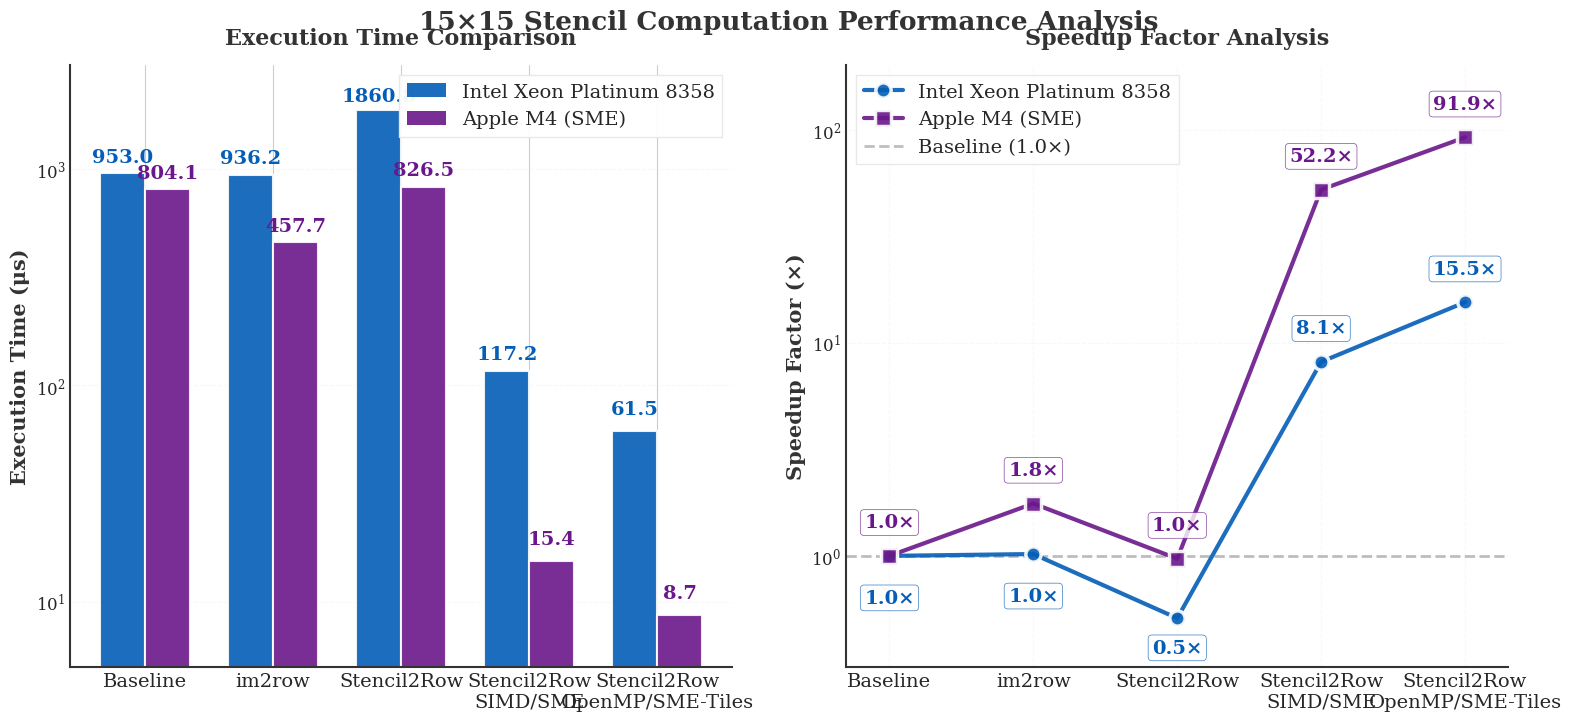

Here is the Python script that generated this plot:
#!/usr/bin/env python3
"""
Stencil Performance Visualization Script
Comparing Intel Xeon Platinum 8358 vs Apple M4 with SME
Author: Performance Analysis Team
Date: 2024
"""

import matplotlib.pyplot as plt
import numpy as np
from matplotlib.patches import Patch
import warnings
warnings.filterwarnings('ignore')

def setup_plot_style():
    """Set up the plot style and color scheme"""
    # Set scientific paper style
    plt.style.use('seaborn-v0_8-whitegrid')
    
    colors = {
        'intel_primary': '#045DB7',    # PPT模板蓝（更浅的学术蓝）
        'intel_light': '#7FA8FF',      # 浅蓝色
        'apple_primary': '#6A178B',    # PPT模板紫（深紫色）
        'apple_light': '#B580C5',      # 浅紫色
        'grid': '#E8E8E8',             # Very light grey
        'text': '#333333',             # 深灰色（更适合科研出版）
        'highlight': '#E74C3C',        # 强调色（不再使用）
        'baseline': '#7F7F7F',         # 中性灰
    }
    
    # Configure fonts - INCREASED SIZES
    plt.rcParams.update({
        'font.family': 'serif',
        'font.serif': ['Times New Roman', 'DejaVu Serif'],
        'font.size': 14,              
        'axes.labelsize': 15,          
        'axes.titlesize': 16,          
        'xtick.labelsize': 12,         
        'ytick.labelsize': 12,         
        'legend.fontsize': 12,         
        'figure.titlesize': 18,        
        'axes.linewidth': 1.5,         
        'axes.edgecolor': colors['text'],
        'axes.spines.top': False,
        'axes.spines.right': False,
    })
    
    return colors

def load_data():
    """Load the performance data"""
    intel_data = {
        'methods': ['Baseline', 'im2row', 'Stencil2Row', 'Stencil2Row\nSIMD/SME', 'Stencil2Row\nOpenMP/SME-Tiles'],
        'time': [953.00, 936.20, 1860.75, 117.15, 61.55],
        'speedup': [1.00, 1.02, 0.51, 8.13, 15.48],
        'threads': [1, 1, 1, 1, 32]
    }
    
    apple_data = {
        'methods': ['Baseline', 'Im2Row GEMV', 'Stencil2Row Direct', 'SME Single Tile', 'SME 4-Tiles'],
        'time': [804.15, 457.70, 826.55, 15.40, 8.70],
        'speedup': [1.00, 1.76, 0.97, 52.22, 91.90],
        'threads': [1, 1, 1, 1, 1]
    }
    
    return intel_data, apple_data

def create_execution_time_plot(ax, intel_data, apple_data, colors):
    """Create the execution time comparison bar chart"""
    n_methods = len(intel_data['methods'])
    x = np.arange(n_methods)
    bar_width = 0.35
    
    # Intel bars
    intel_bars = []
    for i, (time, threads) in enumerate(zip(intel_data['time'], intel_data['threads'])):
        # 使用学术蓝色
        color = colors['intel_primary']
        alpha = 0.9  # 提高不透明度，让颜色更饱满
        # 移除特殊边框高亮，所有柱子都使用白色边框
        edgecolor = 'white'
        linewidth = 1.5
        
        bar = ax.bar(x[i] - bar_width/2, time, bar_width,
                     color=color, alpha=alpha, edgecolor=edgecolor, linewidth=linewidth)
        intel_bars.append(bar)
        
        # 添加Intel数据标签在柱子上方
        if time < 100:  # 对于较小的值，直接在上方
            offset = time * 0.15
        elif time < 1000:  # 中等值
            offset = time * 0.08
        else:  # 较大的值
            offset = time * 0.05
        
        ax.text(x[i] - bar_width/2, time + offset, f'{time:.1f}',
               ha='center', va='bottom', fontsize=14, fontweight='bold',
               color=colors['intel_primary'])
    
    # Apple bars
    apple_bars = []
    for i, time in enumerate(apple_data['time']):
        # 使用学术金黄色
        color = colors['apple_primary']
        alpha = 0.9  # 提高不透明度，让颜色更饱满
        # 移除特殊边框高亮，所有柱子都使用白色边框
        edgecolor = 'white'
        linewidth = 1.5
        
        bar = ax.bar(x[i] + bar_width/2, time, bar_width,
                     color=color, alpha=alpha, edgecolor=edgecolor, linewidth=linewidth)
        apple_bars.append(bar)
        
        # 添加Apple数据标签在柱子上方
        if time < 100:  # 对于较小的值
            offset = time * 0.15
        elif time < 1000:  # 中等值
            offset = time * 0.08
        else:  # 较大的值
            offset = time * 0.05
            
        ax.text(x[i] + bar_width/2, time + offset, f'{time:.1f}',
               ha='center', va='bottom', fontsize=14, fontweight='bold',
               color=colors['apple_primary'])
    
    # Configure axes
    ax.set_ylabel('Execution Time (μs)', fontweight='bold', color=colors['text'])
    ax.set_yscale('log')
    ax.set_ylim([5, 3000])
    ax.set_xticks(x)
    ax.set_xticklabels(intel_data['methods'], fontsize=14)
    ax.set_title('Execution Time Comparison', fontweight='bold', pad=15, color=colors['text'])
    ax.grid(True, alpha=0.3, linestyle='--', axis='y', color=colors['grid'])
    
    # Legend
    legend_elements = [
        Patch(facecolor=colors['intel_primary'], alpha=0.9, label='Intel Xeon Platinum 8358'),
        Patch(facecolor=colors['apple_primary'], alpha=0.9, label='Apple M4 (SME)'),
    ]
    ax.legend(handles=legend_elements, loc='upper right', frameon=True, fontsize=14,
             framealpha=0.95, fancybox=False, edgecolor=colors['grid'])

def create_speedup_plot(ax, intel_data, apple_data, colors):
    """Create the speedup factor line chart"""
    optimization_levels = np.arange(5)
    
    # Intel speedup line
    ax.plot(optimization_levels, intel_data['speedup'], 
           'o-', color=colors['intel_primary'], 
           linewidth=3.0, markersize=11, markeredgewidth=2.5,
           markeredgecolor='white', label='Intel Xeon Platinum 8358', 
           alpha=0.9, zorder=3)
    
    # Intel数据标签 - 智能放置以避免重叠
    intel_label_positions = [
        (0, 0.7, 'bottom'),       # Baseline - 上方（增加间距）
        (1, 0.7, 'bottom'),       # im2row - 上方（增加间距）
        (2, 0.8, 'bottom'),   # Stencil2Row - 下方
        (3, 1.3, 'top'),       # SIMD - 上方
        (4, 1.3, 'top'),       # OpenMP - 上方
    ]
    
    for i, (x, y) in enumerate(zip(optimization_levels, intel_data['speedup'])):
        _, y_mult, va = intel_label_positions[i]
        if va == 'top':
            y_pos = y * y_mult
            va_text = 'bottom'
        else:
            y_pos = y * y_mult
            va_text = 'top'
        
        ax.text(x, y_pos, f'{y:.1f}×', 
               ha='center', va=va_text,
               fontsize=14, color=colors['intel_primary'], 
               fontweight='bold',
               bbox=dict(boxstyle='round,pad=0.2', facecolor='white', 
                        alpha=0.8, edgecolor=colors['intel_primary'], linewidth=0.5))
    
    # Apple speedup line
    ax.plot(optimization_levels, apple_data['speedup'],
           's-', color=colors['apple_primary'],
           linewidth=3.0, markersize=11, markeredgewidth=2.5,
           markeredgecolor='white', label='Apple M4 (SME)', 
           alpha=0.9, zorder=3)
    
    # Apple数据标签 - 智能放置以避免重叠
    apple_label_positions = [
        (0, 1.3, 'top'),    # Baseline - 下方（增加间距）
        (1, 1.3, 'top'),    # Im2Row - 下方（增加间距）
        (2, 1.3, 'top'),       # Stencil2Row - 上方
        (3, 1.3, 'top'),    # SME Single - 下方
        (4, 1.3, 'top'),    # SME 4-Tiles - 下方
    ]
    
    for i, (x, y) in enumerate(zip(optimization_levels, apple_data['speedup'])):
        _, y_mult, va = apple_label_positions[i]
        if va == 'top':
            y_pos = y * y_mult
            va_text = 'bottom'
        else:
            y_pos = y * y_mult
            va_text = 'top'
            
        ax.text(x, y_pos, f'{y:.1f}×', 
               ha='center', va=va_text,
               fontsize=14, color=colors['apple_primary'], 
               fontweight='bold',
               bbox=dict(boxstyle='round,pad=0.2', facecolor='white', 
                        alpha=0.8, edgecolor=colors['apple_primary'], linewidth=0.5))
    
    # Baseline reference line
    ax.axhline(y=1.0, color=colors['baseline'], 
              linestyle='--', linewidth=2.0, alpha=0.5, label='Baseline (1.0×)', zorder=1)
    
    # Configure axes
    ax.set_ylabel('Speedup Factor (×)', fontweight='bold', color=colors['text'])
    ax.set_yscale('log')
    ax.set_ylim([0.3, 200])  # 稍微增加上限以容纳标签
    ax.set_xlim([-0.3, 4.3])
    ax.set_xticks(optimization_levels)
    ax.set_xticklabels(intel_data['methods'], fontsize=14)
    ax.set_title('Speedup Factor Analysis', fontweight='bold', pad=15, color=colors['text'])
    ax.legend(loc='upper left', frameon=True, framealpha=0.95, fontsize=14,
             fancybox=False, edgecolor=colors['grid'])
    ax.grid(True, alpha=0.3, linestyle='--', zorder=0, color=colors['grid'])

def main():
    """Main function to create and save the visualization"""
    print("Starting visualization generation...")
    print("-" * 50)
    
    # Setup
    colors = setup_plot_style()
    intel_data, apple_data = load_data()
    
    # Create figure - 增加图形大小以适应更大的字体
    fig = plt.figure(figsize=(16, 7))
    
    # Create subplots
    ax1 = fig.add_subplot(1, 2, 1)
    ax2 = fig.add_subplot(1, 2, 2)
    
    # Generate plots
    create_execution_time_plot(ax1, intel_data, apple_data, colors)
    create_speedup_plot(ax2, intel_data, apple_data, colors)
    
    # Overall title and footer
    fig.suptitle('15×15 Stencil Computation Performance Analysis', 
                fontsize=19, fontweight='bold', y=1.02, color=colors['text'])
    
    # Adjust layout
    plt.tight_layout()
    plt.subplots_adjust(bottom=0.08, top=0.94)
    
    # Save in multiple formats
    output_formats = {
        'png': {'dpi': 300, 'desc': 'GitHub/Web display'},
        'pdf': {'dpi': None, 'desc': 'LaTeX/Papers'},
        'svg': {'dpi': None, 'desc': 'Vector graphics'},
    }
    
    print("\nSaving files...")
    print("-" * 50)
    
    for fmt, settings in output_formats.items():
        filename = f'stencil_15x15_performance_comparison.{fmt}'
        plt.savefig(filename, dpi=settings['dpi'], 
                   bbox_inches='tight', facecolor='white')
        print(f'✓ Saved {filename} - {settings["desc"]}')
    
    # High-resolution version
    plt.savefig('stencil_15x15_performance_hires.png', dpi=600, 
               bbox_inches='tight', facecolor='white')
    print('✓ Saved stencil_15x15_performance_hires.png - Publication quality (600 DPI)')
    
    # Display summary
    print("\n" + "=" * 50)
    print("📊 Visualization Complete!")
    print("=" * 50)
    print(f"Key Findings:")
    print(f"  • Intel Best: {min(intel_data['time']):.1f} μs (32 threads)")
    print(f"  • Apple Best: {min(apple_data['time']):.1f} μs (1 thread)")
    print(f"  • Performance Advantage: {min(intel_data['time'])/min(apple_data['time']):.1f}× faster")
    print(f"  • Thread Efficiency: 32× fewer threads")
    print("=" * 50)
    
    # Show plot
    plt.show()

if __name__ == "__main__":
    main()